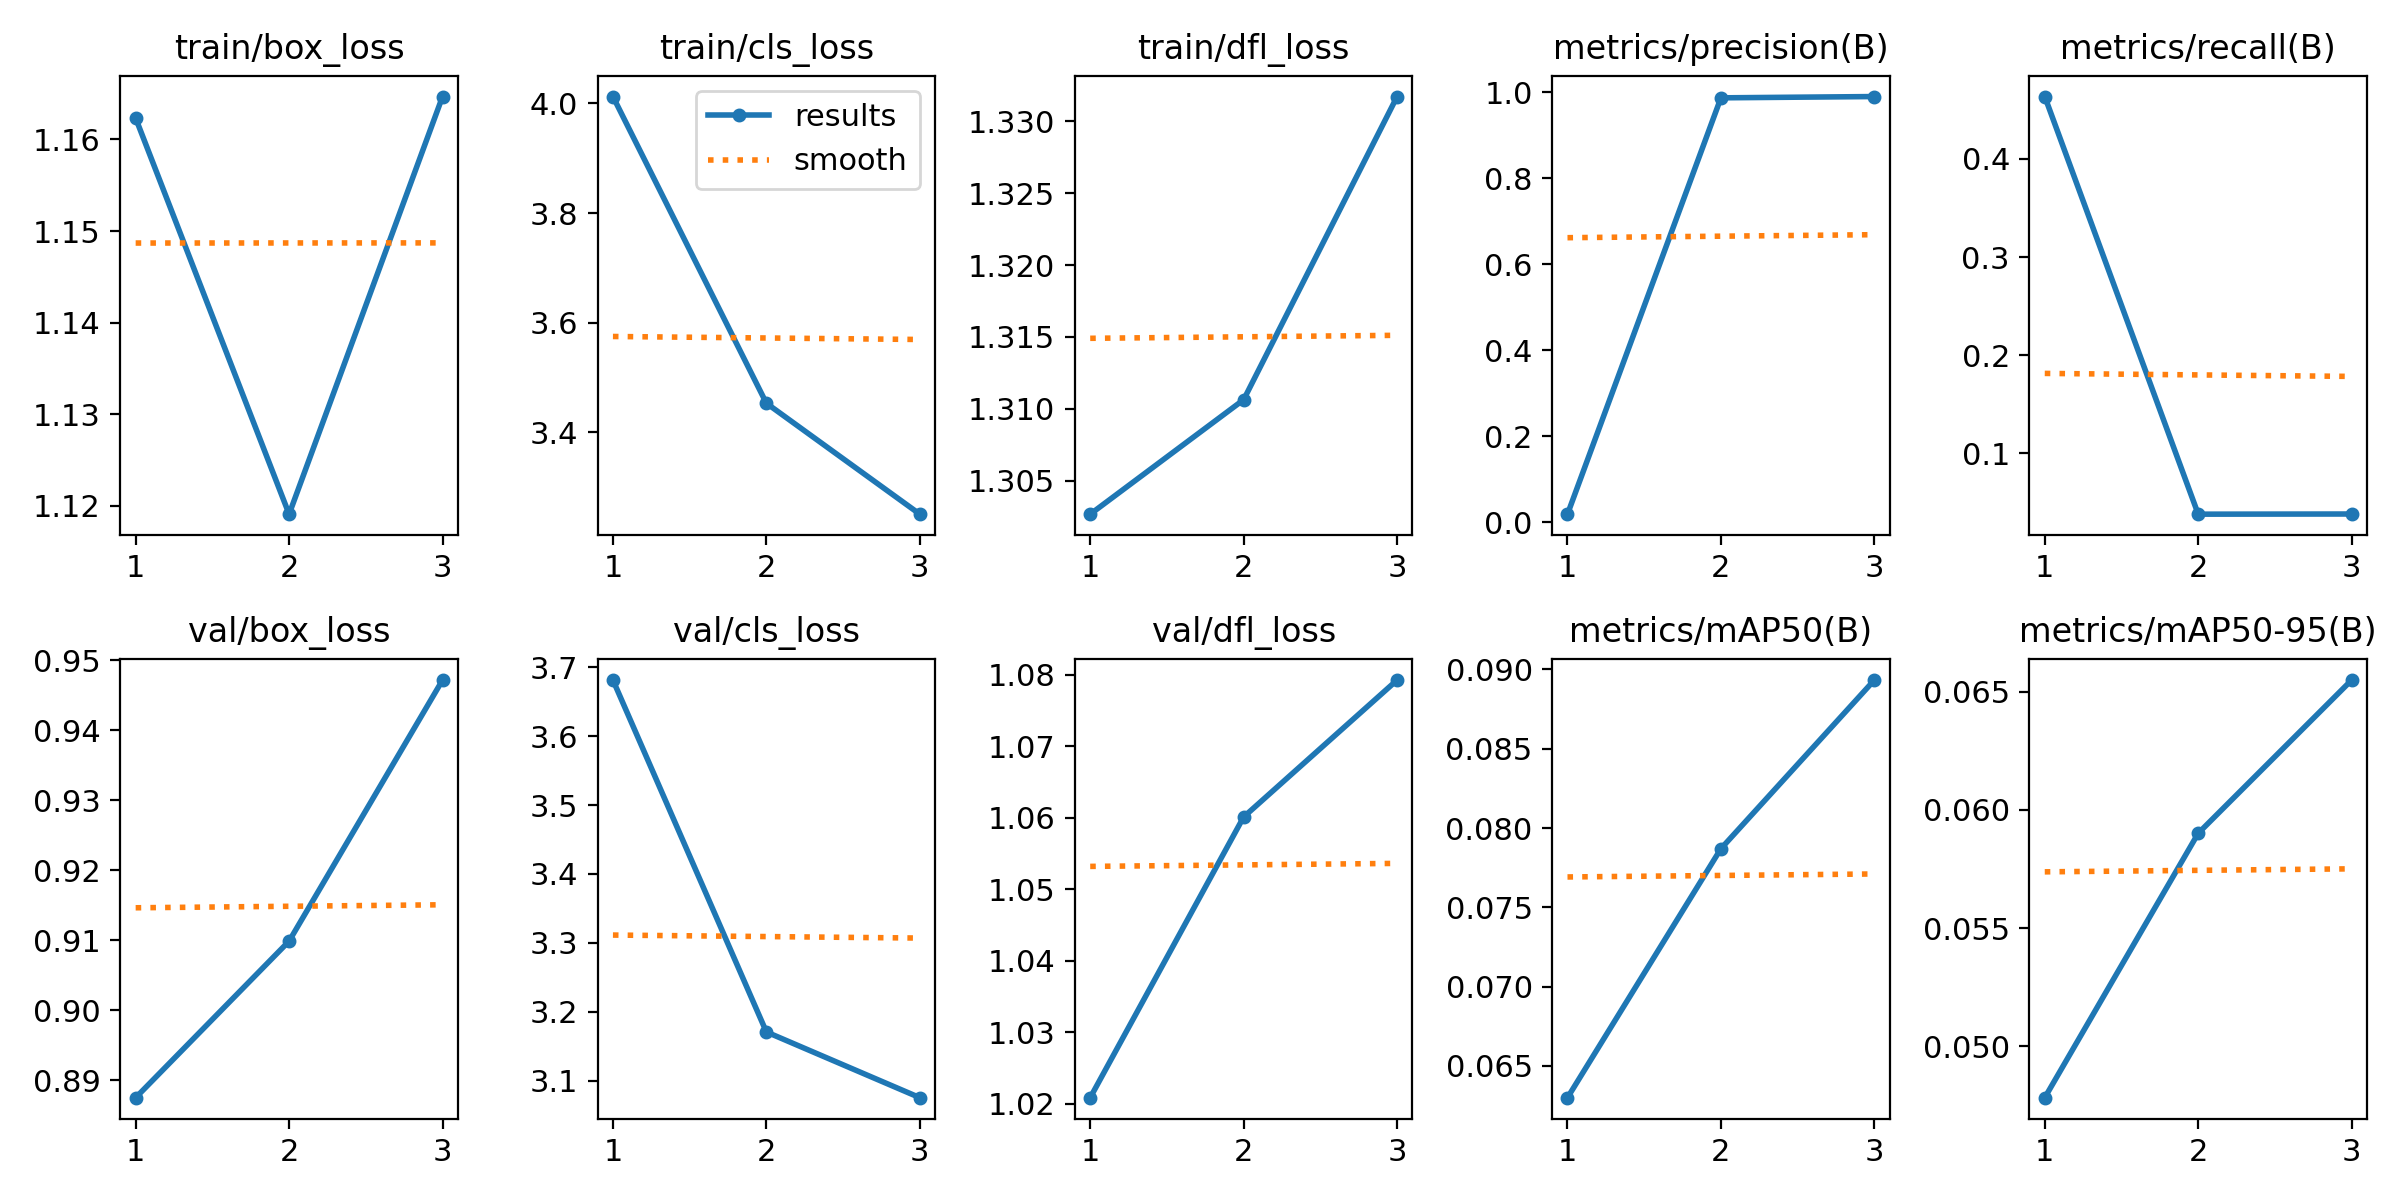

Data behind this chart, as committed beside it:
epoch, time, train/box_loss, train/cls_loss, train/dfl_loss, metrics/precision(B), metrics/recall(B), metrics/mAP50(B), metrics/mAP50-95(B), val/box_loss, val/cls_loss, val/dfl_loss, lr/pg0, lr/pg1, lr/pg2
1, 107.1, 1.162, 4.013, 1.303, 0.01909, 0.4634, 0.063, 0.04783, 0.8875, 3.681, 1.021, 0.0001381, 0.0001381, 0.0001381
2, 199.7, 1.119, 3.453, 1.311, 0.9875, 0.03814, 0.0787, 0.05901, 0.9099, 3.171, 1.06, 0.0001856, 0.0001856, 0.0001856
3, 296.1, 1.165, 3.25, 1.332, 0.9905, 0.03831, 0.08933, 0.06549, 0.9472, 3.076, 1.079, 0.0001415, 0.0001415, 0.0001415
